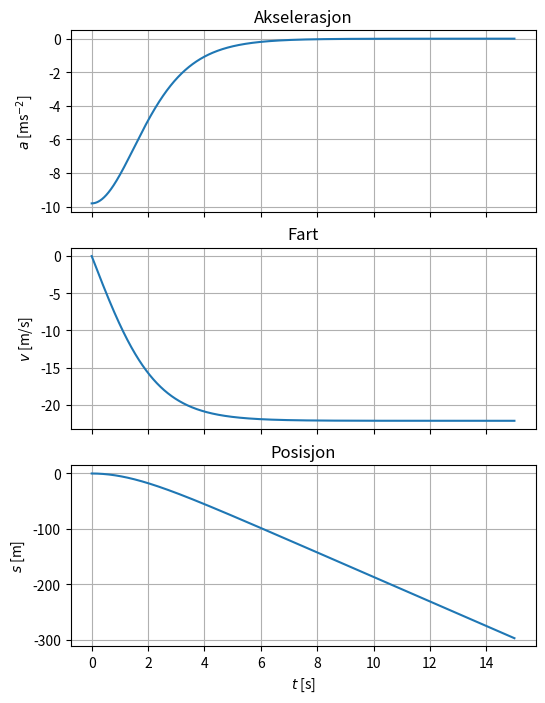

Here is the Python script that generated this plot:
# %%
import matplotlib.pyplot as plt
import numpy as np

t_slutt = 15  # total lengde simulering [s]
dt = 0.001  # tidsintervall [s]
g = 9.81  # tyngdeaks [m/s^2]
r = 0.02  # luftmostanstandskonst [1/m]

n = int(t_slutt / dt)  # antall steg
t = np.linspace(0, t_slutt, n)  # array med tidspunkter [s]
s = np.zeros(n)  # tom array med pos [m]
v = np.zeros(n)  # tom array med fart [m/s]
a = (-g) * np.ones(n)  # array med aks hvor alle elementer er -g [m/s^2]


for i in range(n - 1):
    s[i + 1] = s[i] + v[i] * dt
    v[i + 1] = v[i] + a[i] * dt
    a[i + 1] = a[i + 1] + r * v[i + 1] ** 2

fig, axs = plt.subplots(3, 1, sharex=True)

fig.set_size_inches(6, 8)
for ax in axs.flat:
    ax.grid()

axs[0].plot(t, a)
axs[0].set_title("Akselerasjon")
axs[0].set_ylabel("$a$ [ms$^{-2}$]")

axs[1].plot(t, v)
axs[1].set_title("Fart")
axs[1].set_ylabel("$v$ [m/s]")

axs[2].plot(t, s)
axs[2].set_title("Posisjon")
axs[2].set_ylabel("$s$ [m]")
axs[2].set_xlabel("$t$ [s]")

print(fig.get_size_inches())

plt.show()